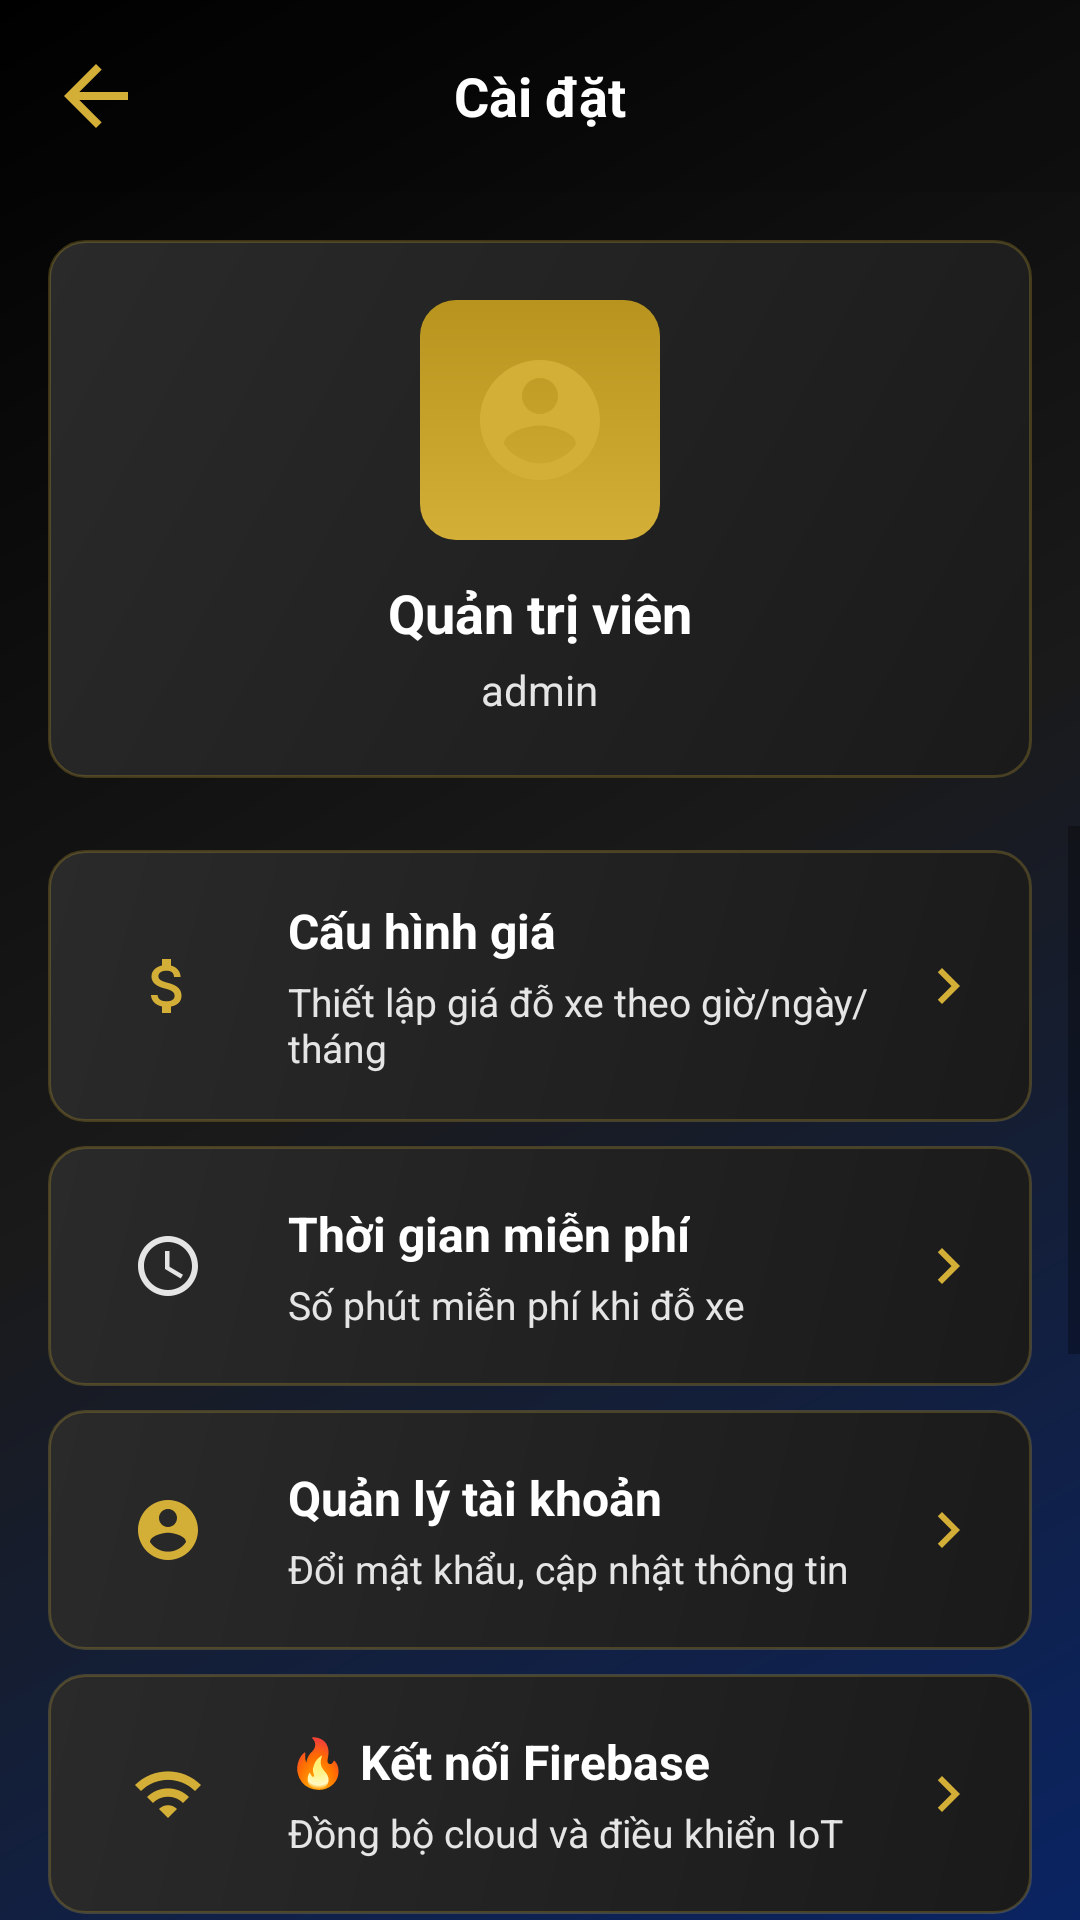

This screen was rendered from an Android layout file. Write that file and the resources it references.
<!-- AndroidManifest.xml: application theme Theme.AstraPark -->
<!-- res/layout/activity_cai_dat.xml -->
<?xml version="1.0" encoding="utf-8"?>
<LinearLayout xmlns:android="http://schemas.android.com/apk/res/android"
    xmlns:app="http://schemas.android.com/apk/res-auto"
    android:layout_width="match_parent"
    android:layout_height="match_parent"
    android:orientation="vertical"
    android:background="@drawable/bg_gradient_luxury">

    
    <RelativeLayout
        android:layout_width="match_parent"
        android:layout_height="wrap_content"
        android:background="#1A000000"
        android:padding="16dp"
        android:elevation="4dp">

        
        <ImageView
            android:id="@+id/btnBack"
            android:layout_width="32dp"
            android:layout_height="32dp"
            android:layout_alignParentStart="true"
            android:layout_centerVertical="true"
            android:src="@drawable/ic_back"
            android:clickable="true"
            android:focusable="true"
            android:contentDescription="Back"
            app:tint="@color/vang_gold"/>

        
        <TextView
            android:layout_width="wrap_content"
            android:layout_height="wrap_content"
            android:layout_centerInParent="true"
            android:text="@string/cai_dat"
            android:textColor="@color/trang_tinh_khiet"
            android:textSize="18sp"
            android:textStyle="bold"/>

    </RelativeLayout>

    
    <LinearLayout
        android:layout_width="match_parent"
        android:layout_height="wrap_content"
        android:orientation="vertical"
        android:background="@drawable/bg_card_stats"
        android:padding="20dp"
        android:layout_margin="16dp"
        android:gravity="center">

        
        <ImageView
            android:layout_width="80dp"
            android:layout_height="80dp"
            android:src="@drawable/ic_account"
            android:background="@drawable/bg_gradient_gold"
            android:padding="16dp"
            android:contentDescription="Avatar"/>

        
        <TextView
            android:id="@+id/txtTenQuanLy"
            android:layout_width="wrap_content"
            android:layout_height="wrap_content"
            android:text="Quản trị viên"
            android:textColor="@color/trang_tinh_khiet"
            android:textSize="18sp"
            android:textStyle="bold"
            android:layout_marginTop="12dp"/>

        
        <TextView
            android:id="@+id/txtTaiKhoan"
            android:layout_width="wrap_content"
            android:layout_height="wrap_content"
            android:text="admin"
            android:textColor="@color/xam_platinum"
            android:textSize="14sp"
            android:layout_marginTop="4dp"/>

    </LinearLayout>

    
    <ScrollView
        android:layout_width="match_parent"
        android:layout_height="0dp"
        android:layout_weight="1"
        android:fillViewport="true">

        <LinearLayout
            android:layout_width="match_parent"
            android:layout_height="wrap_content"
            android:orientation="vertical"
            android:paddingBottom="16dp">

            
            <LinearLayout
                android:id="@+id/menuCauHinhGia"
                style="@style/MenuItemStyle">

                <ImageView
                    style="@style/MenuIconStyle"
                    android:src="@drawable/ic_price"/>

                <LinearLayout style="@style/MenuContentStyle">
                    <TextView
                        style="@style/MenuTitleStyle"
                        android:text="@string/cau_hinh_gia"/>
                    <TextView
                        style="@style/MenuDescStyle"
                        android:text="Thiết lập giá đỗ xe theo giờ/ngày/tháng"/>
                </LinearLayout>

                <ImageView style="@style/MenuArrowStyle"/>
            </LinearLayout>

            
            <LinearLayout
                android:id="@+id/menuThoiGianMienPhi"
                style="@style/MenuItemStyle">

                <ImageView
                    style="@style/MenuIconStyle"
                    android:src="@drawable/ic_clock"/>

                <LinearLayout style="@style/MenuContentStyle">
                    <TextView
                        style="@style/MenuTitleStyle"
                        android:text="@string/thoi_gian_mien_phi"/>
                    <TextView
                        style="@style/MenuDescStyle"
                        android:text="Số phút miễn phí khi đỗ xe"/>
                </LinearLayout>

                <ImageView style="@style/MenuArrowStyle"/>
            </LinearLayout>

            
            <LinearLayout
                android:id="@+id/menuQuanLyTaiKhoan"
                style="@style/MenuItemStyle">

                <ImageView
                    style="@style/MenuIconStyle"
                    android:src="@drawable/ic_account"/>

                <LinearLayout style="@style/MenuContentStyle">
                    <TextView
                        style="@style/MenuTitleStyle"
                        android:text="@string/quan_ly_tai_khoan"/>
                    <TextView
                        style="@style/MenuDescStyle"
                        android:text="Đổi mật khẩu, cập nhật thông tin"/>
                </LinearLayout>

                <ImageView style="@style/MenuArrowStyle"/>
            </LinearLayout>

            
            <LinearLayout
                android:id="@+id/menuKetNoiMQTT"
                style="@style/MenuItemStyle">

                <ImageView
                    style="@style/MenuIconStyle"
                    android:src="@drawable/ic_wifi"/>

                <LinearLayout style="@style/MenuContentStyle">
                    <TextView
                        style="@style/MenuTitleStyle"
                        android:text="@string/ket_noi_firebase"/>
                    <TextView
                        style="@style/MenuDescStyle"
                        android:text="Đồng bộ cloud và điều khiển IoT"/>
                </LinearLayout>

                <ImageView style="@style/MenuArrowStyle"/>
            </LinearLayout>

            
            <LinearLayout
                android:id="@+id/menuThongTinBaiDo"
                style="@style/MenuItemStyle">

                <ImageView
                    style="@style/MenuIconStyle"
                    android:src="@drawable/ic_parking_info"/>

                <LinearLayout style="@style/MenuContentStyle">
                    <TextView
                        style="@style/MenuTitleStyle"
                        android:text="@string/thong_tin_bai_do"/>
                    <TextView
                        style="@style/MenuDescStyle"
                        android:text="Tên, địa chỉ, giờ hoạt động"/>
                </LinearLayout>

                <ImageView style="@style/MenuArrowStyle"/>
            </LinearLayout>

            
            <LinearLayout
                android:id="@+id/menuSaoLuu"
                style="@style/MenuItemStyle">

                <ImageView
                    style="@style/MenuIconStyle"
                    android:src="@drawable/ic_backup"/>

                <LinearLayout style="@style/MenuContentStyle">
                    <TextView
                        style="@style/MenuTitleStyle"
                        android:text="@string/sao_luu_du_lieu"/>
                    <TextView
                        style="@style/MenuDescStyle"
                        android:text="Backup/Restore qua Firebase Cloud"/>
                </LinearLayout>

                <ImageView style="@style/MenuArrowStyle"/>
            </LinearLayout>

            
            <LinearLayout
                android:id="@+id/menuVeUngDung"
                style="@style/MenuItemStyle">

                <ImageView
                    style="@style/MenuIconStyle"
                    android:src="@drawable/ic_info"/>

                <LinearLayout style="@style/MenuContentStyle">
                    <TextView
                        style="@style/MenuTitleStyle"
                        android:text="@string/ve_ung_dung"/>
                    <TextView
                        style="@style/MenuDescStyle"
                        android:text="Phiên bản, hỗ trợ, điều khoản"/>
                </LinearLayout>

                <ImageView style="@style/MenuArrowStyle"/>
            </LinearLayout>

            
            <View
                android:layout_width="match_parent"
                android:layout_height="1dp"
                android:background="#40D4AF37"
                android:layout_marginTop="16dp"
                android:layout_marginBottom="16dp"
                android:layout_marginStart="16dp"
                android:layout_marginEnd="16dp"/>

            
            <LinearLayout
                android:id="@+id/menuDangXuat"
                android:layout_width="match_parent"
                android:layout_height="wrap_content"
                android:orientation="horizontal"
                android:background="@drawable/bg_card_stats"
                android:padding="16dp"
                android:layout_marginStart="16dp"
                android:layout_marginEnd="16dp"
                android:gravity="center_vertical"
                android:clickable="true"
                android:focusable="true"
                android:foreground="?android:attr/selectableItemBackground">

                <ImageView
                    android:layout_width="48dp"
                    android:layout_height="48dp"
                    android:src="@drawable/ic_logout"
                    android:padding="12dp"
                    android:contentDescription="Logout"/>

                <TextView
                    android:layout_width="0dp"
                    android:layout_height="wrap_content"
                    android:layout_weight="1"
                    android:text="@string/dang_xuat_label"
                    android:textColor="#F44336"
                    android:textSize="16sp"
                    android:textStyle="bold"
                    android:layout_marginStart="16dp"/>

            </LinearLayout>

        </LinearLayout>

    </ScrollView>

</LinearLayout>
<!-- resources referenced by this layout -->
<resources>
  <color name="trang_tinh_khiet">#FFFFFF</color>
  <color name="vang_gold">#D4AF37</color>
  <color name="xam_platinum">#E5E5E5</color>
  <!-- drawable bg_gradient_gold (drawable) -->
  <?xml version="1.0" encoding="utf-8"?>
  <shape xmlns:android="http://schemas.android.com/apk/res/android">
      <gradient
          android:angle="90"
          android:startColor="#D4AF37"
          android:endColor="#B8941E"
          android:type="linear"/>
      <corners android:radius="12dp"/>
  </shape>
  <!-- drawable bg_gradient_luxury (drawable) -->
  <?xml version="1.0" encoding="utf-8"?>
  <shape xmlns:android="http://schemas.android.com/apk/res/android">
      <gradient
          android:angle="135"
          android:startColor="#0A2463"
          android:centerColor="#1A1A1A"
          android:endColor="#000000"
          android:type="linear"/>
  </shape>
  <!-- drawable ic_back (drawable) -->
  <?xml version="1.0" encoding="utf-8"?>
  <vector xmlns:android="http://schemas.android.com/apk/res/android"
      android:width="24dp"
      android:height="24dp"
      android:viewportWidth="24"
      android:viewportHeight="24">
      <path
          android:fillColor="#D4AF37"
          android:pathData="M20,11H7.83l5.59,-5.59L12,4l-8,8 8,8 1.41,-1.41L7.83,13H20v-2z"/>
  </vector>
  <string name="cai_dat">Cài đặt</string>
  <string name="cau_hinh_gia">Cấu hình giá</string>
  <string name="dang_xuat_label">Đăng xuất</string>
  <string name="ket_noi_firebase">🔥 Kết nối Firebase</string>
  <string name="quan_ly_tai_khoan">Quản lý tài khoản</string>
  <string name="sao_luu_du_lieu">Sao lưu dữ liệu</string>
  <string name="thoi_gian_mien_phi">Thời gian miễn phí</string>
  <string name="thong_tin_bai_do">Thông tin bãi đỗ</string>
  <string name="ve_ung_dung">Về ứng dụng</string>
  <style name="MenuArrowStyle">
          <item name="android:layout_width">24dp</item>
          <item name="android:layout_height">24dp</item>
          <item name="android:src">@drawable/ic_arrow_right</item>
          <item name="android:tint">@color/vang_gold</item>
          <item name="android:contentDescription">Arrow</item>
      </style>
  <style name="MenuContentStyle">
          <item name="android:layout_width">0dp</item>
          <item name="android:layout_height">wrap_content</item>
          <item name="android:layout_weight">1</item>
          <item name="android:orientation">vertical</item>
          <item name="android:layout_marginStart">16dp</item>
      </style>
  <style name="MenuDescStyle">
          <item name="android:layout_width">wrap_content</item>
          <item name="android:layout_height">wrap_content</item>
          <item name="android:textColor">@color/xam_platinum</item>
          <item name="android:textSize">13sp</item>
          <item name="android:layout_marginTop">4dp</item>
      </style>
  <style name="MenuIconStyle">
          <item name="android:layout_width">48dp</item>
          <item name="android:layout_height">48dp</item>
          <item name="android:padding">12dp</item>
          <item name="android:contentDescription">Icon</item>
      </style>
  <style name="MenuTitleStyle">
          <item name="android:layout_width">wrap_content</item>
          <item name="android:layout_height">wrap_content</item>
          <item name="android:textColor">@color/trang_tinh_khiet</item>
          <item name="android:textSize">16sp</item>
          <item name="android:textStyle">bold</item>
      </style>
  <!-- drawable ic_arrow_right (drawable) -->
  <?xml version="1.0" encoding="utf-8"?>
  <vector xmlns:android="http://schemas.android.com/apk/res/android"
      android:width="24dp"
      android:height="24dp"
      android:viewportWidth="24"
      android:viewportHeight="24">
      <path
          android:fillColor="#D4AF37"
          android:pathData="M8.59,16.59L13.17,12 8.59,7.41 10,6l6,6 -6,6 -1.41,-1.41z"/>
  </vector>
  <color name="vang_gold_dam">#B8941E</color>
  <color name="den_sang_trong">#1A1A1A</color>
  <color name="xanh_navy">#0A2463</color>
  <color name="trong_suot">#00000000</color>
</resources>
